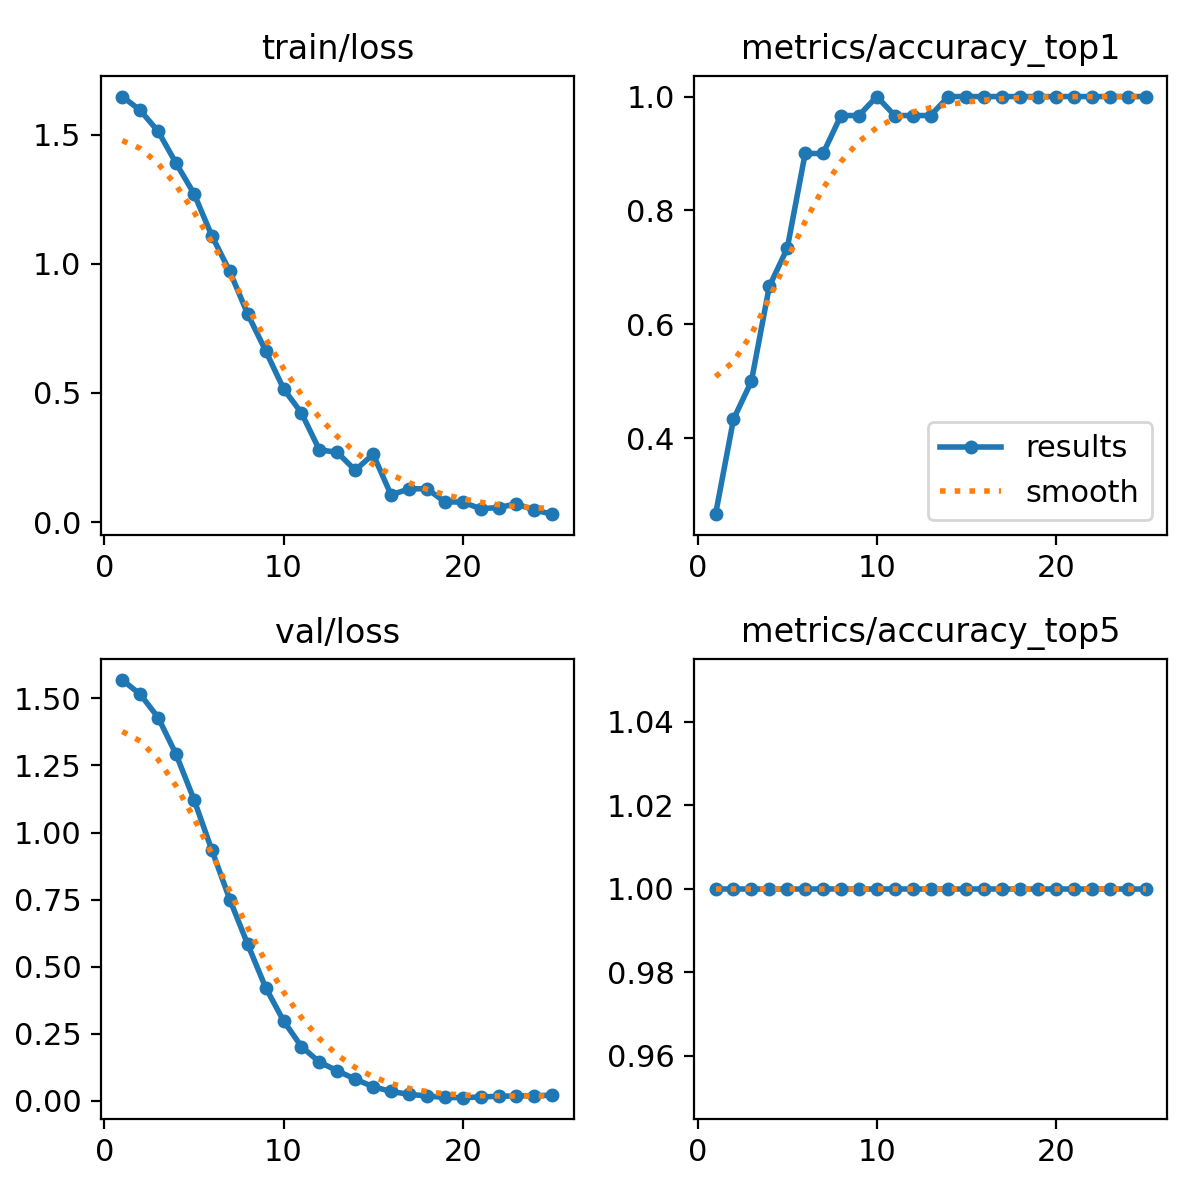

The table this chart was drawn from, first rows:
epoch, time, train/loss, metrics/accuracy_top1, metrics/accuracy_top5, val/loss, lr/pg0, lr/pg1, lr/pg2
1, 4.818, 1.649, 0.2667, 1, 1.568, 3.333e-05, 3.333e-05, 3.333e-05
2, 9.803, 1.595, 0.4333, 1, 1.515, 7.68076e-05, 7.68076e-05, 7.68076e-05
3, 14.88, 1.514, 0.5, 1, 1.428, 0.0001192, 0.0001192, 0.0001192
4, 20.2, 1.39, 0.6667, 1, 1.292, 0.0001605, 0.0001605, 0.0001605
5, 26.05, 1.273, 0.7333, 1, 1.123, 0.0002006, 0.0002006, 0.0002006
6, 31.18, 1.109, 0.9, 1, 0.934, 0.0002397, 0.0002397, 0.0002397
7, 36.96, 0.9709, 0.9, 1, 0.7504, 0.0002777, 0.0002777, 0.0002777
8, 43.41, 0.8058, 0.9667, 1, 0.5833, 0.0003146, 0.0003146, 0.0003146
9, 49.73, 0.6637, 0.9667, 1, 0.4226, 0.0003504, 0.0003504, 0.0003504
10, 55.04, 0.5164, 1, 1, 0.2984, 0.000385, 0.000385, 0.000385
11, 60.37, 0.4225, 0.9667, 1, 0.2024, 0.0004186, 0.0004186, 0.0004186
12, 65.69, 0.2798, 0.9667, 1, 0.1449, 0.0004511, 0.0004511, 0.0004511
13, 70.82, 0.2699, 0.9667, 1, 0.1121, 0.0004825, 0.0004825, 0.0004825
14, 76.21, 0.2006, 1, 1, 0.08111, 0.0005127, 0.0005127, 0.0005127
15, 81.95, 0.2626, 1, 1, 0.05314, 0.0005419, 0.0005419, 0.0005419
16, 87.66, 0.1053, 1, 1, 0.03522, 0.00057, 0.00057, 0.00057
17, 93.77, 0.1278, 1, 1, 0.0246, 0.000597, 0.000597, 0.000597
18, 98.78, 0.1295, 1, 1, 0.01845, 0.0006229, 0.0006229, 0.0006229
19, 103.9, 0.07799, 1, 1, 0.01289, 0.0006476, 0.0006476, 0.0006476
20, 109.3, 0.07736, 1, 1, 0.01207, 0.0006713, 0.0006713, 0.0006713
21, 114.4, 0.05143, 1, 1, 0.01456, 0.0006939, 0.0006939, 0.0006939
22, 119.2, 0.05603, 1, 1, 0.01748, 0.0007154, 0.0007154, 0.0007154
23, 126.5, 0.07047, 1, 1, 0.01835, 0.0007358, 0.0007358, 0.0007358
24, 133.4, 0.04607, 1, 1, 0.02013, 0.000755, 0.000755, 0.000755
25, 139.2, 0.03033, 1, 1, 0.02071, 0.0007732, 0.0007732, 0.0007732
